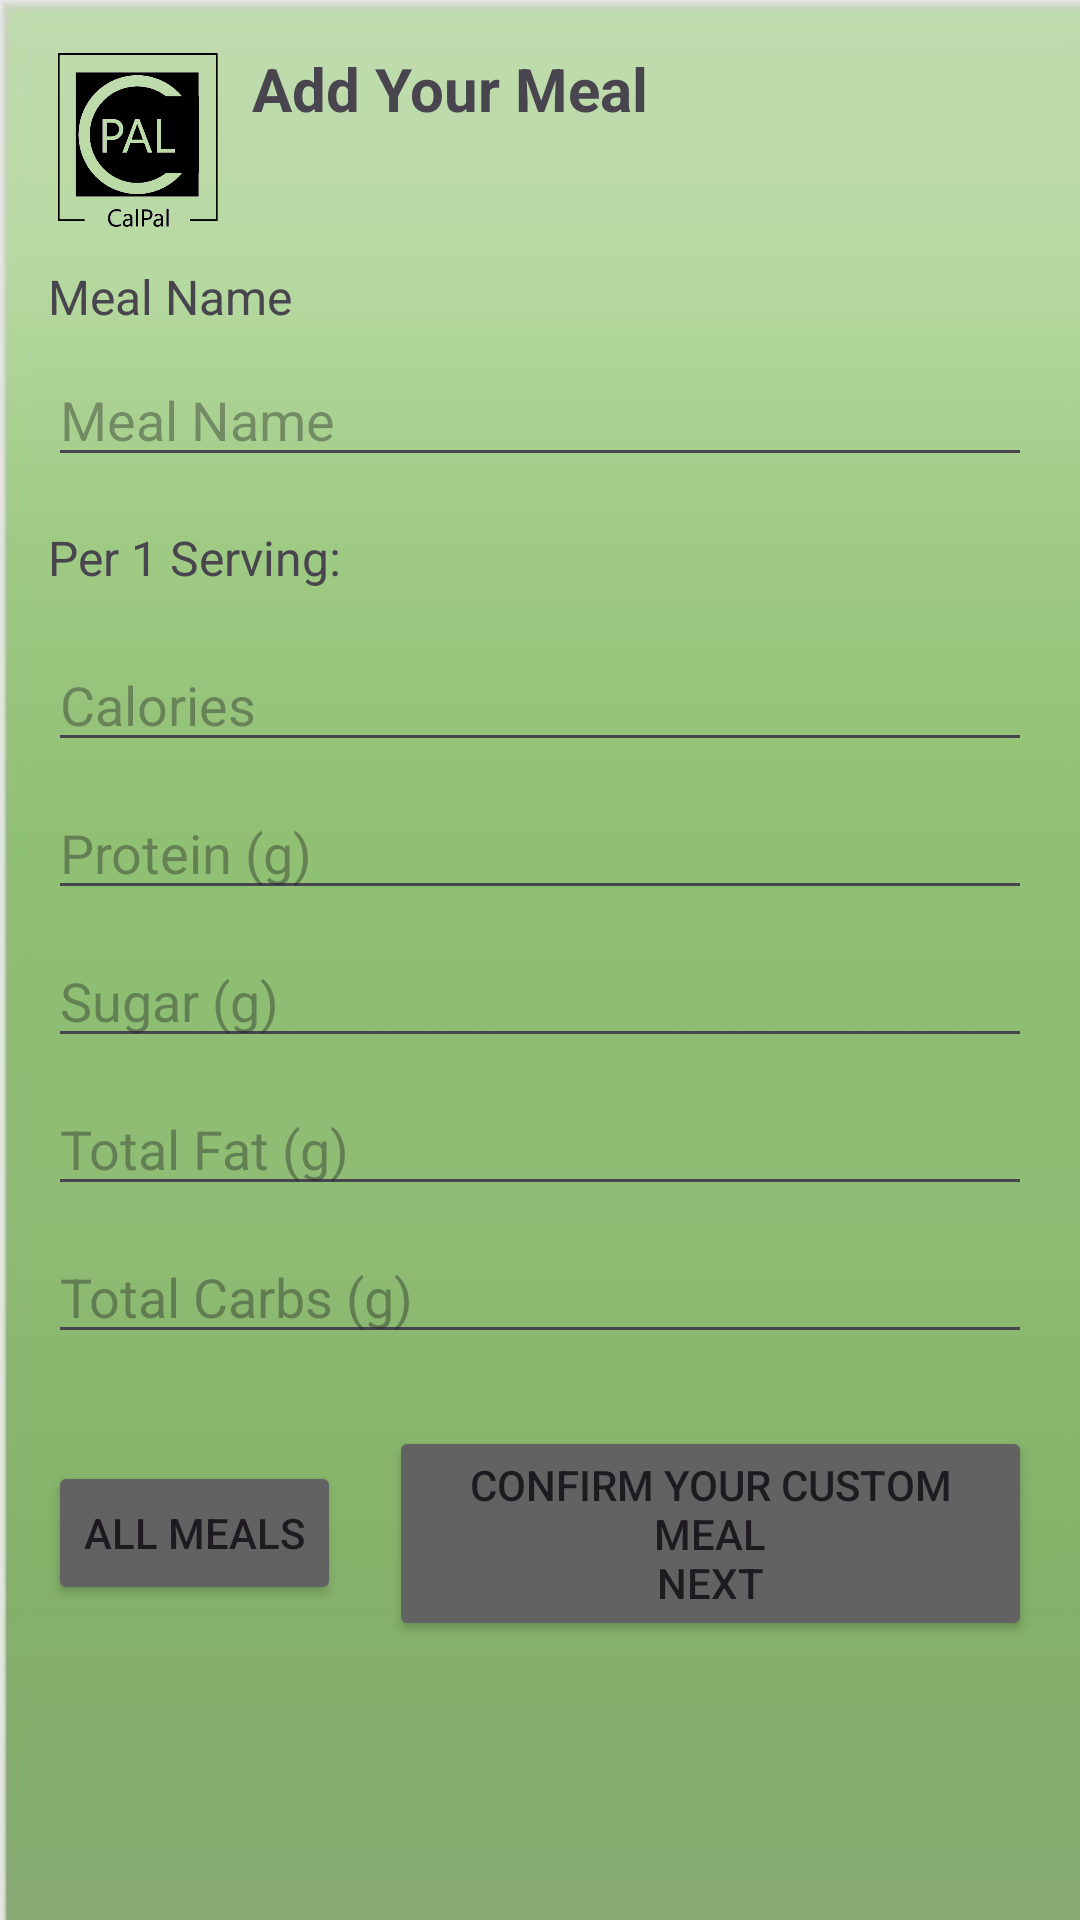

Android layout source for this screen:
<!-- AndroidManifest.xml: application theme Theme.CalPalHS -->
<!-- res/layout/activity_createmeal.xml -->
<?xml version="1.0" encoding="utf-8"?>

<LinearLayout xmlns:android="http://schemas.android.com/apk/res/android"
    android:layout_width="match_parent"
    android:layout_height="match_parent"
    android:orientation="vertical"
    android:background="@drawable/calpal_background"
    android:padding="16dp">

    <LinearLayout
        android:layout_width="match_parent"
        android:layout_height="wrap_content"
        android:orientation="horizontal"
        android:gravity="left">

        <ImageView
            android:layout_width="60dp"
            android:layout_height="60dp"
            android:src="@drawable/calpaltransparent"
            android:layout_marginRight="8dp"
            android:layout_marginBottom="12dp" />

        <TextView
            android:layout_width="wrap_content"
            android:layout_height="wrap_content"
            android:gravity="center"
            android:text="@string/adding_your_new_meal"
            android:textSize="20sp"
            android:textStyle="bold" />
    </LinearLayout>

    <TextView
        android:layout_width="wrap_content"
        android:layout_height="wrap_content"
        android:layout_marginBottom="8dp"
        android:text="@string/meal_name"
        android:textSize="16sp" />

    <EditText
        android:id="@+id/editTextName"
        android:layout_width="match_parent"
        android:layout_height="wrap_content"
        android:hint="@string/meal_name"
        android:layout_marginBottom="16dp" />

    <TextView
        android:layout_width="wrap_content"
        android:layout_height="wrap_content"
        android:text="@string/per_1_serving"
        android:textSize="16sp"
        android:layout_marginBottom="16dp" />

    <EditText
        android:id="@+id/editTextCalories"
        android:layout_width="match_parent"
        android:layout_height="wrap_content"
        android:hint="@string/calories"
        android:inputType="numberDecimal"
        android:layout_marginBottom="8dp" />

    <EditText
        android:id="@+id/editTextProtein"
        android:layout_width="match_parent"
        android:layout_height="wrap_content"
        android:hint="@string/protein"
        android:inputType="numberDecimal"
        android:layout_marginBottom="8dp" />

    <EditText
        android:id="@+id/editTextSugar"
        android:layout_width="match_parent"
        android:layout_height="wrap_content"
        android:hint="@string/sugar"
        android:inputType="numberDecimal"
        android:layout_marginBottom="8dp" />

    <EditText
        android:id="@+id/editTextFat"
        android:layout_width="match_parent"
        android:layout_height="wrap_content"
        android:hint="@string/total_fat"
        android:inputType="numberDecimal"
        android:layout_marginBottom="8dp" />

    <EditText
        android:id="@+id/editTextCarbs"
        android:layout_width="match_parent"
        android:layout_height="wrap_content"
        android:hint="@string/total_carb"
        android:inputType="numberDecimal"
        android:layout_marginBottom="8dp" />

    <LinearLayout
        android:layout_width="match_parent"
        android:layout_height="wrap_content"
        android:orientation="horizontal"
        android:gravity="center"
        android:layout_marginTop="16dp">

        <Button
            android:layout_width="wrap_content"
            android:layout_height="wrap_content"
            android:text="@string/All_Meals"
            android:backgroundTint="#626262"
            android:layout_marginRight="16dp"
            android:onClick="onViewAllMealsClicked" />

        <Button
            android:layout_width="wrap_content"
            android:layout_height="wrap_content"
            android:text="@string/confirm_your_custom_meal_next"
            android:backgroundTint="#626262"
            android:onClick="onConfirmMealClicked" />
    </LinearLayout>
</LinearLayout>
<!-- resources referenced by this layout -->
<resources>
  <!-- drawable calpal_background: jpg bitmap (drawable, 19471 bytes) -->
  <!-- drawable calpaltransparent: png bitmap (drawable, 21031 bytes) -->
  <string name="All_Meals">All Meals</string>
  <string name="adding_your_new_meal">Add Your Meal</string>
  <string name="calories">Calories</string>
  <string name="confirm_your_custom_meal_next">Confirm Your Custom Meal\nNEXT</string>
  <string name="meal_name">Meal Name</string>
  <string name="per_1_serving">Per 1 Serving:</string>
  <string name="protein">Protein (g)</string>
  <string name="sugar">Sugar (g)</string>
  <string name="total_carb">Total Carbs (g)</string>
  <string name="total_fat">Total Fat (g)</string>
  <style name="Theme.CalPalHS" parent="Base.Theme.CalPalHS" />
  <style name="Base.Theme.CalPalHS" parent="Theme.Material3.DayNight.NoActionBar">
          
          
      </style>
</resources>
